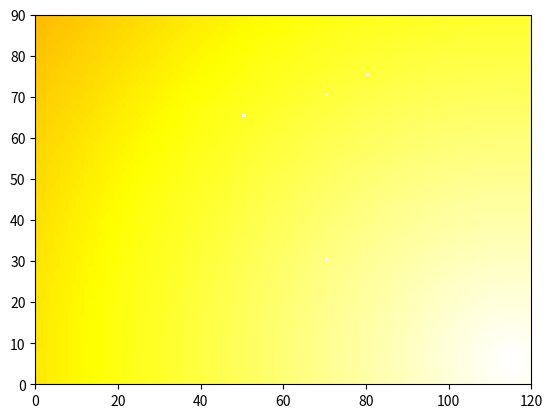

Write the Python code that produced this figure.
import numpy as np
import matplotlib.pyplot as plt

# 参数设置
KP = 5.0  # 终点的吸引
ETA = 100.0  # 障碍物的排斥
AREA_WIDTH = 12  # 宽度
AREA_HIGHT = 9   #高度

DEBUG = True


def calculate_potential(goal_x, goal_y, obstacle_x, obstacle_y, resolution, robot_radius):
    minx = -AREA_WIDTH/2
    maxx = AREA_WIDTH/2
    miny = -AREA_HIGHT/2
    maxy = AREA_HIGHT/2

    grid_x = int((maxx-minx)/resolution)  # 地图宽度/格子数
    grid_y = int((maxy-miny)/resolution)  # 地图高度/格子数
    if DEBUG is True:
        print("Grid map size: ", grid_x, " x ", grid_y)
    # 生成地图的数据结构（数组）
    potential_map = [[0.0 for i in range(grid_y)] for i in range(grid_x)]

    for ix in range(grid_x):
        x = ix*resolution+minx
        for iy in range(grid_y):
            y = iy*resolution+miny

            attractive = 0.5*KP*np.hypot(x - goal_x, y-goal_y)
            repulsive = calculate_repulsive(
                x, y, obstacle_x, obstacle_y, robot_radius)
            potential = attractive+repulsive
            potential_map[ix][iy] = potential
    return potential_map, minx, miny


def calculate_repulsive(x, y, obstacle_x, obstacle_y, robot_radius):
    minid = -1
    dmin = float("inf")
    for i, ox in enumerate(obstacle_x):
        d = np.hypot(x-obstacle_x[i], y-obstacle_y[i])
        if dmin >= d:
            dmin = d
            minid = i

    distance = np.hypot(x-obstacle_x[minid], y-obstacle_y[minid])
    if DEBUG is True:
        if distance is 0:
            print("???")
    if distance <= robot_radius:
        if distance <= 0.1:
            dq = 0.1

        return 0.5*ETA*(1.0/distance-1.0/robot_radius)**2
    else:
        return 0.0


def plan_potential_path(start_x, start_y, goal_x, goal_y, obstacle_x, obstacle_y, resolution, robot_radius):
    potential_map, minx, miny = calculate_potential(
        goal_x, goal_y, obstacle_x, obstacle_y, resolution, robot_radius)


if __name__ == '__main__':

    goal_x = 5.5  #目标位置
    goal_y = -4.0  # 目标位置
    resolution = 0.1  # 分辨率
    robot_radius = 0.1  # 小车半径

    obstacle_x = [-1.0, 1.0, 1.0, 2.0]  # 障碍物x坐标
    obstacle_y = [2.0, -1.5, 2.5, 3]  # 障碍物y坐标

    potential_map, minx, miny = calculate_potential(
        goal_x, goal_y, obstacle_x, obstacle_y, resolution, robot_radius)
    data = np.array(potential_map).T
    plt.grid=True
    plt.pcolor(data, vmax=100, cmap=plt.cm.hot_r)
    plt.show()
